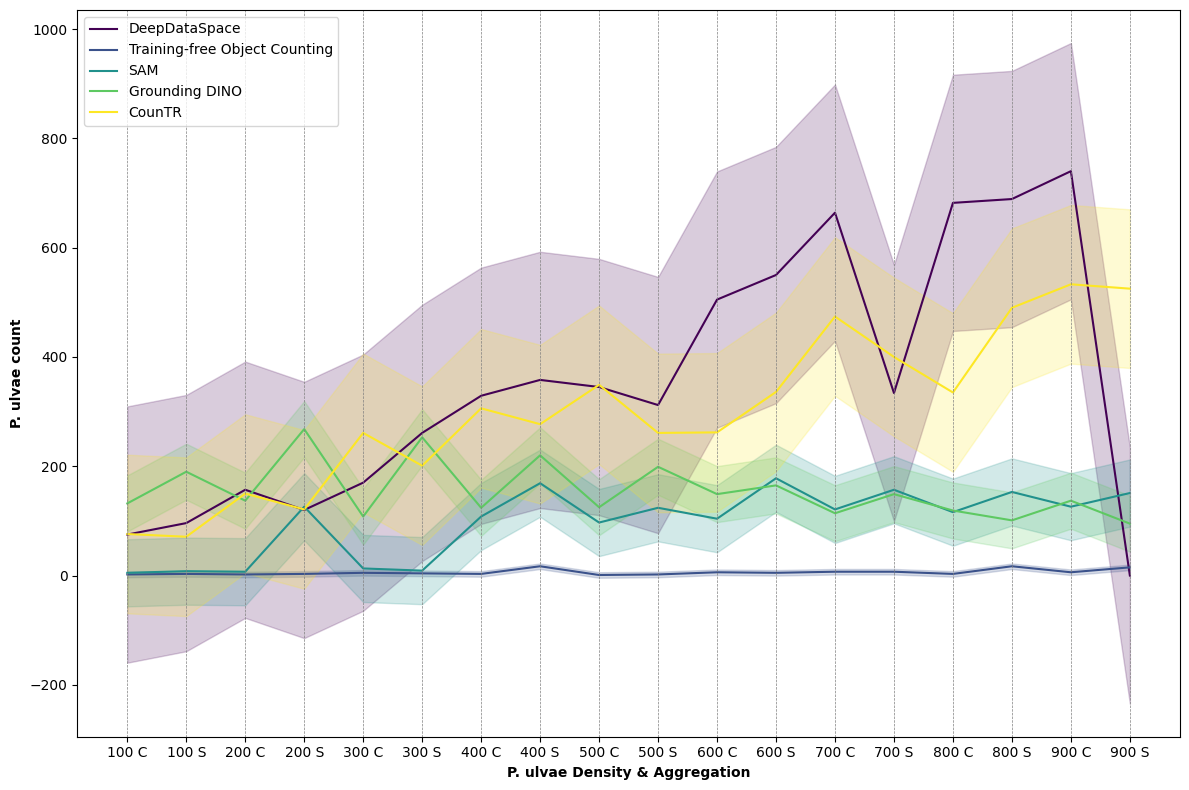

Source data for this figure (header and first rows):
key, models, count
500_Clumped.JPG, countr, 349
300_Clumped.JPG, countr, 261
400_Spaced.JPG, countr, 277
200_Spaced.JPG, countr, 121
300_Spaced.JPG, countr, 201
500_Spaced.JPG, countr, 261
700_Spaced.JPG, countr, 400
200_Clumped.JPG, countr, 150
800_Spaced.JPG, countr, 490
100_Clumped.JPG, countr, 76
100_Spaced.JPG, countr, 71
600_Spaced.JPG, countr, 336
700_Clumped.JPG, countr, 474
900_Spaced.JPG, countr, 525
900_Clumped.JPG, countr, 533
400_Clumped.JPG, countr, 306
800_Clumped.JPG, countr, 335
600_Clumped.JPG, countr, 262
500_Clumped.JPG, deepdataspace, 345
300_Clumped.JPG, deepdataspace, 170
400_Spaced.JPG, deepdataspace, 358
200_Spaced.JPG, deepdataspace, 120
300_Spaced.JPG, deepdataspace, 261
500_Spaced.JPG, deepdataspace, 312
700_Spaced.JPG, deepdataspace, 334
200_Clumped.JPG, deepdataspace, 157
800_Spaced.JPG, deepdataspace, 689
100_Clumped.JPG, deepdataspace, 75
100_Spaced.JPG, deepdataspace, 96
600_Spaced.JPG, deepdataspace, 550
700_Clumped.JPG, deepdataspace, 664
900_Spaced.JPG, deepdataspace, 0
900_Clumped.JPG, deepdataspace, 740
400_Clumped.JPG, deepdataspace, 329
800_Clumped.JPG, deepdataspace, 682
600_Clumped.JPG, deepdataspace, 505
500_Clumped.JPG, grounded_countingDINO, 125
300_Clumped.JPG, grounded_countingDINO, 108
400_Spaced.JPG, grounded_countingDINO, 220
200_Spaced.JPG, grounded_countingDINO, 268
300_Spaced.JPG, grounded_countingDINO, 253
500_Spaced.JPG, grounded_countingDINO, 199
700_Spaced.JPG, grounded_countingDINO, 149
200_Clumped.JPG, grounded_countingDINO, 137
800_Spaced.JPG, grounded_countingDINO, 101
100_Clumped.JPG, grounded_countingDINO, 132
100_Spaced.JPG, grounded_countingDINO, 190
600_Spaced.JPG, grounded_countingDINO, 165
700_Clumped.JPG, grounded_countingDINO, 114
900_Spaced.JPG, grounded_countingDINO, 95
900_Clumped.JPG, grounded_countingDINO, 137
400_Clumped.JPG, grounded_countingDINO, 124
800_Clumped.JPG, grounded_countingDINO, 119
600_Clumped.JPG, grounded_countingDINO, 149
500_Clumped.JPG, SAM, 97
300_Clumped.JPG, SAM, 13
400_Spaced.JPG, SAM, 169
200_Spaced.JPG, SAM, 126
300_Spaced.JPG, SAM, 9
500_Spaced.JPG, SAM, 124
... 48 more rows
